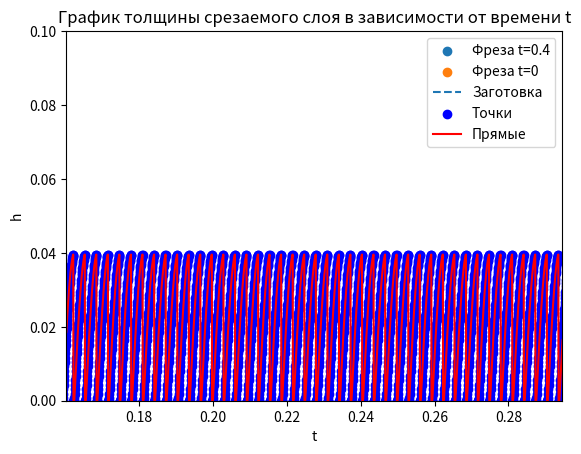

This chart was generated by the following Python code:
import pprint

import numpy as np
import matplotlib.pyplot as plt


# Определяем параметры фрезы и резания
n = 4  # Кол-во зубьев фрезы [безразм]
D = 6.0  # Диаметр фрезы [мм]
a = 4.0  # Ширина резания [мм]
Hr = 3.0  # Радиальная глубина резания [мм]
omega = 4800  # Скорость вращения шпинделя [об/мин]
f = 40.0  # Подача на зуб [мкм]
b = 150.0  # Длина заготовки [мм]
dx = 0.005  # Разбиение детали dx [мм]

#  Угол вступления в первый контакт фрезы и заготовки
# alpha = np.arccos(1 - 2*Hr/D)  ??????

T = 1 / (omega / 60)  # Период одного оборота шпинделя
print('T = ', T)
oomega = 2 * np.pi / T  # Угловая скорость рад/с
print('oomega = ', oomega)


# Высота заготовки(для примера) [мм]
b_workpiece = 50.0

# Скорость подачи стола [мм/с]. В моем примере 12.8 мм/с
V_f = f * n * omega / (60 * (10**3))
print("V_f = ", V_f)

# Начальные координаты фрезы (ноль СК - это левый нижний угол заготовки)
tool_start_y = b_workpiece - Hr + D/2
# tool_start_x = - D/2 * np.sin(alpha)
# tool_start_x = -D/2
tool_start_x = 0
print("tool_start_x = ", tool_start_x)
print("tool_start_y = ", tool_start_y)

# Задаем z-буфер
num_points = int(b / dx)  # Кол-во отрезков разбиения
x_values = np.arange(num_points) * dx
buffer_list = np.column_stack((x_values, np.full(num_points, b_workpiece)))
buffer_list_test = np.column_stack((x_values, np.full(num_points, b_workpiece)))

pprint.pprint(x_values)
pprint.pprint(buffer_list)
pprint.pprint(buffer_list_test)

temporary_buffer = []  # Временный буфер для реализации запаздывания

# Часть с зацикливанием, можем взять любое dt и t и тем самым получим процесс фрезерования
step = 0.0000625  # Шаг по времени (т.к. мы взяли 4800 об/мин -> 1/200 оборота время step)
dt = 0.4  # Через сколько остановить выполнение программы
t = 0  # Начальный момент времени(потом будет изменяться с каждым шагом)

# Будем считать, что толщина срезаемого слоя снимается для каждой режущей кромки т.е. будем так их хранить:
# thickness_list = {1: [...], 2: [...], ... }
# где 1, 2, ... - номер режущей кромки, а [...] - список толщин срезаемого слоя, в нем есть нулевые элементы
thickness_list = {}


for i in range(n):
    thickness_list[i] = [0] * int(dt / step + 1)  # Задаем длину списка в словаре толщин для каждой режущей кромки
pprint.pprint(thickness_list)
finish = t + dt  # Конечный момент времени
count_len_thikness_list = 0  # Ведем подсчет какой сейчас номер шага (всего шагов = dt / step)
# Т.к. у нас время дискретно => мы разбиваем t + dt на шаги по времени
# и будем для каждого такого шага искать толщину срезаемого слоя

# Запаздывание
lag = 30


# Феноменологическая модель
Krc = 558.0  # [Н/мм^2]
Ktc = 970.0  # [Н/мм^2]
Krb = 2.0  # [Н/мм^2]
Ktb = 7.7  # [Н/мм^2]

# def buf(points1, x1, y1, x2, y2):
#     X1, Y1 = zip(*points1)
#     # Строим вторую фигуру - соединенные точки
#     plt.plot(X1, Y1, label='Заготовка', linestyle='dashed')
#
#     plt.scatter(x1, y1)
#     plt.scatter(x2, y2)
#
#     # Добавляем подписи и легенду
#     plt.title('Моделирование фрезерования')
#     plt.xlabel('X')
#     plt.ylabel('Y')
#     plt.legend()
#
#
#     plt.xlim(1.7, 2.1)
#     plt.ylim(46.5, 47.5)
#     # Показываем график
#     plt.show()

def plot_figures(points1, points2):
    '''Здесь происходит пострение заготовки в момент времени t+dt и фрезы в моменты времени t и t+dt
    points1 - список координат фрезы [[x1, y1] , [x2, y2], ..., [xn, yn]], где n - кол-во зубьев фрезы
    points2 список координат z-буфера вида: [..., [xi, yi],...], его длина равна b_заготовки / dx_буфера'''
    # Извлекаем координаты x и y из списков точек
    x1, y1 = zip(*points1)
    X2, Y2 = zip(*points2)
    x3, y3 = zip(*tooth_coord(0))
    x4, y4 = zip(*tooth_coord(1.0125))

    # Строим первую фигуру - набор точек
    plt.scatter(x1, y1, label='Фреза t=0.4')
    plt.scatter(x3, y3, label='Фреза t=0')
    # plt.scatter(x4, y4, label='Фреза t=0.9')

    # Строим вторую фигуру - соединенные точки
    plt.plot(X2, Y2, label='Заготовка', linestyle='dashed')

    # Добавляем подписи и легенду
    plt.title('Моделирование фрезерования')
    plt.xlabel('X')
    plt.ylabel('Y')
    plt.legend()

    # Делаем одинаковый масштаб
    plt.axis('equal')

    plt.xlim(-5, 40)
    # Показываем график
    plt.show()


def plot_situation(crossdot, cuttingpoint, millingcenter, i, m1, b1, m2, b2):

    X2, Y2 = zip(*buffer_list)
    # Строим вторую фигуру - соединенные точки
    plt.plot(X2, Y2, label='Заготовка', linestyle='dashed')

    # Координаты точек
    x_coords = [crossdot[0], cuttingpoint[0], millingcenter[0]]
    y_coords = [crossdot[1], cuttingpoint[1], millingcenter[1]]

    # Задаем диапазон x для построения прямых
    x_values = range(int(millingcenter[0])-2, int(crossdot[0])+2)

    # Вычисляем y для каждой прямой
    y_values1 = [m1 * x + b1 for x in x_values]
    y_values2 = [m2 * x + b2 for x in x_values]

    # Построение графика
    plt.plot(x_values, y_values1, label='Line 1')
    plt.plot(x_values, y_values2, label='Line 2')

    # Цвета и подписи для каждой точки
    colors = ['red', 'blue', 'green']
    labels = ['ТчкПер', 'КРежКрки', 'координаты центра фрезы']

    # Построение точек
    plt.scatter(x_coords, y_coords, c=colors, label=labels)

    # Координаты центра окружности
    circle_center = [millingcenter[0], millingcenter[1]]
    circle_radius = D/2

    # Построение точек
    plt.scatter(x_coords, y_coords, c=colors, label=labels)

    # Добавление подписей к точкам
    for label, x, y in zip(labels, x_coords, y_coords):
        plt.text(x, y, label, fontsize=12, ha='right')

    # Построение окружности
    circle = plt.Circle((circle_center[0], circle_center[1]), circle_radius, color='orange', fill=False)
    plt.gca().add_patch(circle)

    # Настройка графика
    plt.title(f'График точек с подписями и цветами для {i} режущей кромки')
    # plt.xlabel('X-координата')
    # plt.ylabel('Y-координата')
    # plt.legend()

    # # Ограничиваем вывод графика, чтобы детальнее его рассмотреть
    plt.xlim(1, 5.5)
    plt.ylim(47, 50.25)

    # Отображение графика
    plt.show()

def plot_thickness(step, thickness_list, number=-1):
    ''' Функция строит график толщины срезаемого слоя от времени
    На вход она принимает: step - шаг разбиения по времени
                           thickness_list - словарь со списком толщин для каждой режущей кромки
                           number - номер режущей кромки, для которой нужно вывести толщины,
                           если number = -1 - выводим для всех кромок (отсчет идет от 0 кромки)'''
    # Создание списка значений x и y для построения графика
    if number != -1:
            x = [i * step for i in range(1, len(thickness_list[number]) + 1)]
            y = thickness_list[number]
    else:
        x = [i * step for i in range(1, len(thickness_list[0]) + 1)]
        y = []
        max_length = max(len(lst) for lst in thickness_list.values())

        # Идем по индексам от 0 до max_length - 1
        for i in range(max_length):
            found = False
            for key in thickness_list:
                if len(thickness_list[key]) > i and thickness_list[key][i] != 0:
                # if i == 1777:
                    y.append(thickness_list[key][i])
                    found = True
                    break
            if not found:
                y.append(0)

    # Построение точечного графика
    plt.scatter(x, y, label='Точки', color='blue')

    # Соединение точек прямыми линиями
    plt.plot(x, y, label='Прямые', color='red', linestyle='solid')

    # Добавление заголовка и меток осей
    plt.title('График толщины срезаемого слоя в зависимости от времени t')
    plt.xlabel('t')
    plt.ylabel('h')

    # Добавление легенды
    plt.legend()

    # Ограничиваем вывод графика, чтобы детальнее его рассмотреть
    plt.xlim(0.22, 0.235)
    plt.ylim(0, 0.1)

    # Отображение графика
    plt.show()

def k_xy(x1, y1, x2, y2):
    return (y2 - y1)/(x2 - x1)
def b_xy(x1, y1, x2, y2):
    b1 = (y1*x2 - y2*x1)/(x2-x1)
    # Почему при таком поиске b все ломается?
    # А при таком варианте все нормально?
    k = k_xy(x1, y1, x2, y2)
    b = y1 - x1*k
    if b != b1 and b - b1 > 0.05:
        print(b - b1)
        print(x1, y1, x2, y2)
        # print(type(b), type(b1))
    return b
def xy(m1, b1, m2, b2):
    if m1 == m2:
        # Прямые параллельны, нет точки пересечения
        return None
    x = (b2 - b1) / (m1 - m2)
    y = (b1 * m2 - b2 * m1) / (m2 - m1)
    return x, y

def distance_between_points(x1, y1, x2, y2):
    distance = np.sqrt((x2 - x1) ** 2 + (y2 - y1) ** 2)
    return distance

def tooth_coord(t):
    """Функция, которая на вход получает время t и возвращает список координат вершин зубьев фрезы через время t"""
    angle_step = 2 * np.pi / n
    coord = []
    tool_x = tool_start_x + V_f*t  # Координата x центра фрезы через время t
    tool_y = tool_start_y  # Координата y центра фрезы через время t
    for i in range(n):
        angle = i * angle_step + oomega * t
        x = tool_x + D / 2 * np.cos(angle)
        y = tool_y + D / 2 * np.sin(angle)
        coord.append([x, y])
    return coord

def find_thickness(t):
    '''Функция поиска толщины срезаемого слоя
    buffer - z-буфер поверхности
    t - начальный момент времени. Нужен, чтобы построить прямую y = mx+b
    dt - момент времени для которого определяем толщину срезаемого слоя'''

    tooth_coordinate = tooth_coord(t)

    # tooth_coordinate1 = tooth_coord(t-step)

    for i in range(n):

        x_tooth = tooth_coordinate[i][0]
        y_tooth = tooth_coordinate[i][1]

        intersection_point = None

        # xi_new_old = tooth_coordinate1[i][0]
        # yi_new_old = tooth_coordinate1[i][1]

        j = int(x_tooth // dx)  # int всегда округляет вниз, так что это нам подходит
        xj = buffer_list[j][0]
        yj = buffer_list[j][1]
        xj1 = buffer_list[j+1][0]
        yj1 = buffer_list[j+1][1]

        # Ищем уравнение прямой, проходящей через эти точки (y = mx + b)
        try:
            mj = k_xy(xj, yj, xj1, yj1)
            bj = b_xy(xj, yj, xj1, yj1)
        except RuntimeWarning:
            print('RuntimeWarning')

        # Здесь нужно, чтобы yi_new была меньше y = mj*xi_new + bj для j и j+1 координат z-буфера
        if y_tooth < mj*x_tooth + bj < b_workpiece:
            # Определение коэф-ов для режущей кромки
            tool_x = tool_start_x + V_f * t  # Координата x центра фрезы через время t
            tool_y = tool_start_y  # Координата y центра фрезы через время t
            m_tooth = k_xy(x_tooth, y_tooth, tool_x, tool_y)
            b_tooth = b_xy(x_tooth, y_tooth, tool_x, tool_y)
            # Определение коэф-ов для z-буффера
            m_buffer = k_xy(buffer_list[j][0], buffer_list[j][1], buffer_list[j+1][0], buffer_list[j+1][1])
            b_buffer = b_xy(buffer_list[j][0], buffer_list[j][1], buffer_list[j+1][0], buffer_list[j+1][1])

            if m_buffer < 0:
                # print('ЧУШЬ!')
                continue

            intersection_point = xy(m_tooth, b_tooth, m_buffer, b_buffer)

            # Часть кода, котора исключает неточности, связанные с разбиением, т.к. иногда может возникнуть ситуация,
            # когда точка пересечения intersection_point и buffer[j][0] находятся в разных ячейках z-буфера
            # (т.е. точка пересечения лежит не в buffer[j], а в j-1 или еще дальше в зависимости от параметров резания)
            # , тогда нужно искать точку пересечения не с j-ой поверхностью заготовки, а с j - k поверхностью заготовки
            k = j - int(tool_x // dx)
            if intersection_point[0] < buffer_list[j][0]:
                k1 = 0
                while True:
                    k1 += 1
                    # m_buffer = (buffer[j - k][1] - buffer[j - k-1][1]) / (buffer[j-k][0] - buffer[j - k-1][0])
                    # b_buffer = buffer[j - k-1][1] - m_buffer * buffer[j - k-1][0]
                    m_buffer = k_xy(buffer_list[j-k1][0], buffer_list[j-k1][1], buffer_list[j-k1+1][0], buffer_list[j-k1+1][1])
                    b_buffer = b_xy(buffer_list[j-k1][0], buffer_list[j-k1][1], buffer_list[j-k1+1][0], buffer_list[j-k1+1][1])

                    intersection_point = xy(m_tooth, b_tooth, m_buffer, b_buffer)

                    if intersection_point[0] >= buffer_list[j - k1][0] or k1 > k:
                        break

            point1 = intersection_point  # Точка пересечения
            point2 = [x_tooth, y_tooth]  # Координаты режущей кромки
            # point3 = [xi_new_old, yi_new_old]
            point4 = [tool_x, tool_y]  # Координаты центра фрезы

            # X = [point1[0], point2[0], point3[0], point4[0]]
            # Y = [point1[1], point2[1], point3[1], point4[1]]

            if intersection_point is not None:
                distance = distance_between_points(point1[0], point1[1], x_tooth, y_tooth)
                # print(distance)

                #  Обрубаем то что больше f
                # if distance * 1000 > f:
                #     distance = f / 1000

                # Записываем для i-ой режущей кромки толщину срезаемого слоя в словарь thickness_list
                thickness_list[i][count_len_thikness_list] = distance
                # plot_points(X, Y, buffer_list)

                if distance * 1000 > 1.2*f and 0.111 < t < 0.112 and t//step == 1777:
                    print(f'{distance * 1000} мкм > {f} мкм ----------- ОШИБКА!!!')
                    print('Точка пересечения', point1)
                    print('Координаты режущей кромки', point2)
                    print('Координаты центра фрезы', point4)
                    print(tooth_coordinate)
                    print(np.sqrt((point2[0] - point4[0])**2 + (point2[1] - point4[1]) ** 2))
                    print('distance', distance)
                    print(i)
                    print(t)
                    print('Номер шага: ', t // step)
                    # if 0.111 < t < 0.113:
                    #     pass
                    plot_situation(point1, point2, point4, i, m_tooth, b_tooth, m_buffer, b_buffer)
                #     # zds = True

            else:
                print("Прямые параллельны, невозможно найти расстояние")
        else:
            distance = 0
            thickness_list[i][count_len_thikness_list] = distance
            # print('Зуб фрезы не в заготовке')
    return distance


def part_of_cutting(temp_buf0, temp_buf1):
    """Функция, которая отвечает за резание заготовки.
        На вход получает buffer - z-буфер
                         temp_buf0 - положение зубьев фрезы в момент времени t - lag*step
                         temp_buf1 - положение зубьев фрезы в момент времени t - lag*step + 1
                         lag - кол-во шагов запаздывания"""

    # Один раз пробегаюсь по всем режущим кромкам
    for i in range(n):
        # Определяем координаты режущих кромок в двух положениях
        xi = temp_buf0[i][0]
        yi = temp_buf0[i][1]
        xi_new = temp_buf1[i][0]
        yi_new = temp_buf1[i][1]

        # # Если y не изменяется -> пропускаем шаг
        # if yi == yi_new == b_workpiece:
        #     continue
        # Ищем уравнение прямой, проходящей через эти точки (y = mx + b)
        try:
            m = k_xy(xi,yi,xi_new,yi_new)
            b1 = b_xy(xi,yi,xi_new,yi_new)
        except RuntimeWarning:
            print('RuntimeWarning')

        # Находим ячейку, в которой в момент времени t - (lag-1)*step остановилась фреза
        j = int(xi_new // dx)
        j0 = int(xi // dx)
        # Определяем координаты x,y, которые отвечают координатам начала ячейки
        # Изменяем координаты y точек буфера, лежащих между xi и xi_new
        for i in range(int(j - j0)):
            x = buffer_list[j][0]
            y = buffer_list[j][1]
            if xi <= x <= xi_new and y > m*x + b1:
                # if t // step == 1777:
                #     buf(buffer_list, xi, yi, xi_new, yi_new)
                buffer_list[j] = (x, m*x + b1)
                # if t // step == 1777:
                #     buf(buffer_list, xi, yi, xi_new, yi_new)
            j -= 1
    return None

def fenom_model(t):
    h = find_thickness(t)
    Fr = Krc * a * h + Krb * a
    Ft = Ktc * a * h + Ktb * a
    return Fr, Ft

while True:
    if t >= finish:
        plot_figures(tooth_coord(t), buffer_list)  # Строим заготовку и фрезу
        break
    else:

        # Ищем толщину срезаемого слоя для z-буфера и времени t
        find_thickness(t)

        temporary_buffer.append(tooth_coord(t))

        if len(temporary_buffer) == lag:  # Когда кол-во элементов в хранилище станет равно запаздыванию
            # Изменяем координаты z-буфера в соответствии с 0 и 1 значениями, хранящимися во временном хранилище
            part_of_cutting(temporary_buffer[0], temporary_buffer[1])
            # print(temporary_buffer[0], temporary_buffer[1])
            del temporary_buffer[0]  # Удаляем 0 элемент, тем самым сдвигаем все элементы хранилища влево на один

            # if t > 0.3 and zds:
                    # print(t / step)
                    # break

        # Добавляем step ко времени, переходим к следующему шагу
        t += step
        count_len_thikness_list += 1  # Необходимо, чтобы в словаре thickness_list пройти от 0 до dt / step + 1
        if 99 * step < t < 100*step:
            print(fenom_model(t))

plot_thickness(step, thickness_list, -1)  # Построение графика толщины срезаемого слоя
# plot_thickness(step, thickness_list, 0)  # Построение графика толщины срезаемого слоя
# plot_thickness(step, thickness_list, 1)  # Построение графика толщины срезаемого слоя
# plot_thickness(step, thickness_list, 2)  # Построение графика толщины срезаемого слоя
# plot_thickness(step, thickness_list, 3)  # Построение графика толщины срезаемого слоя
